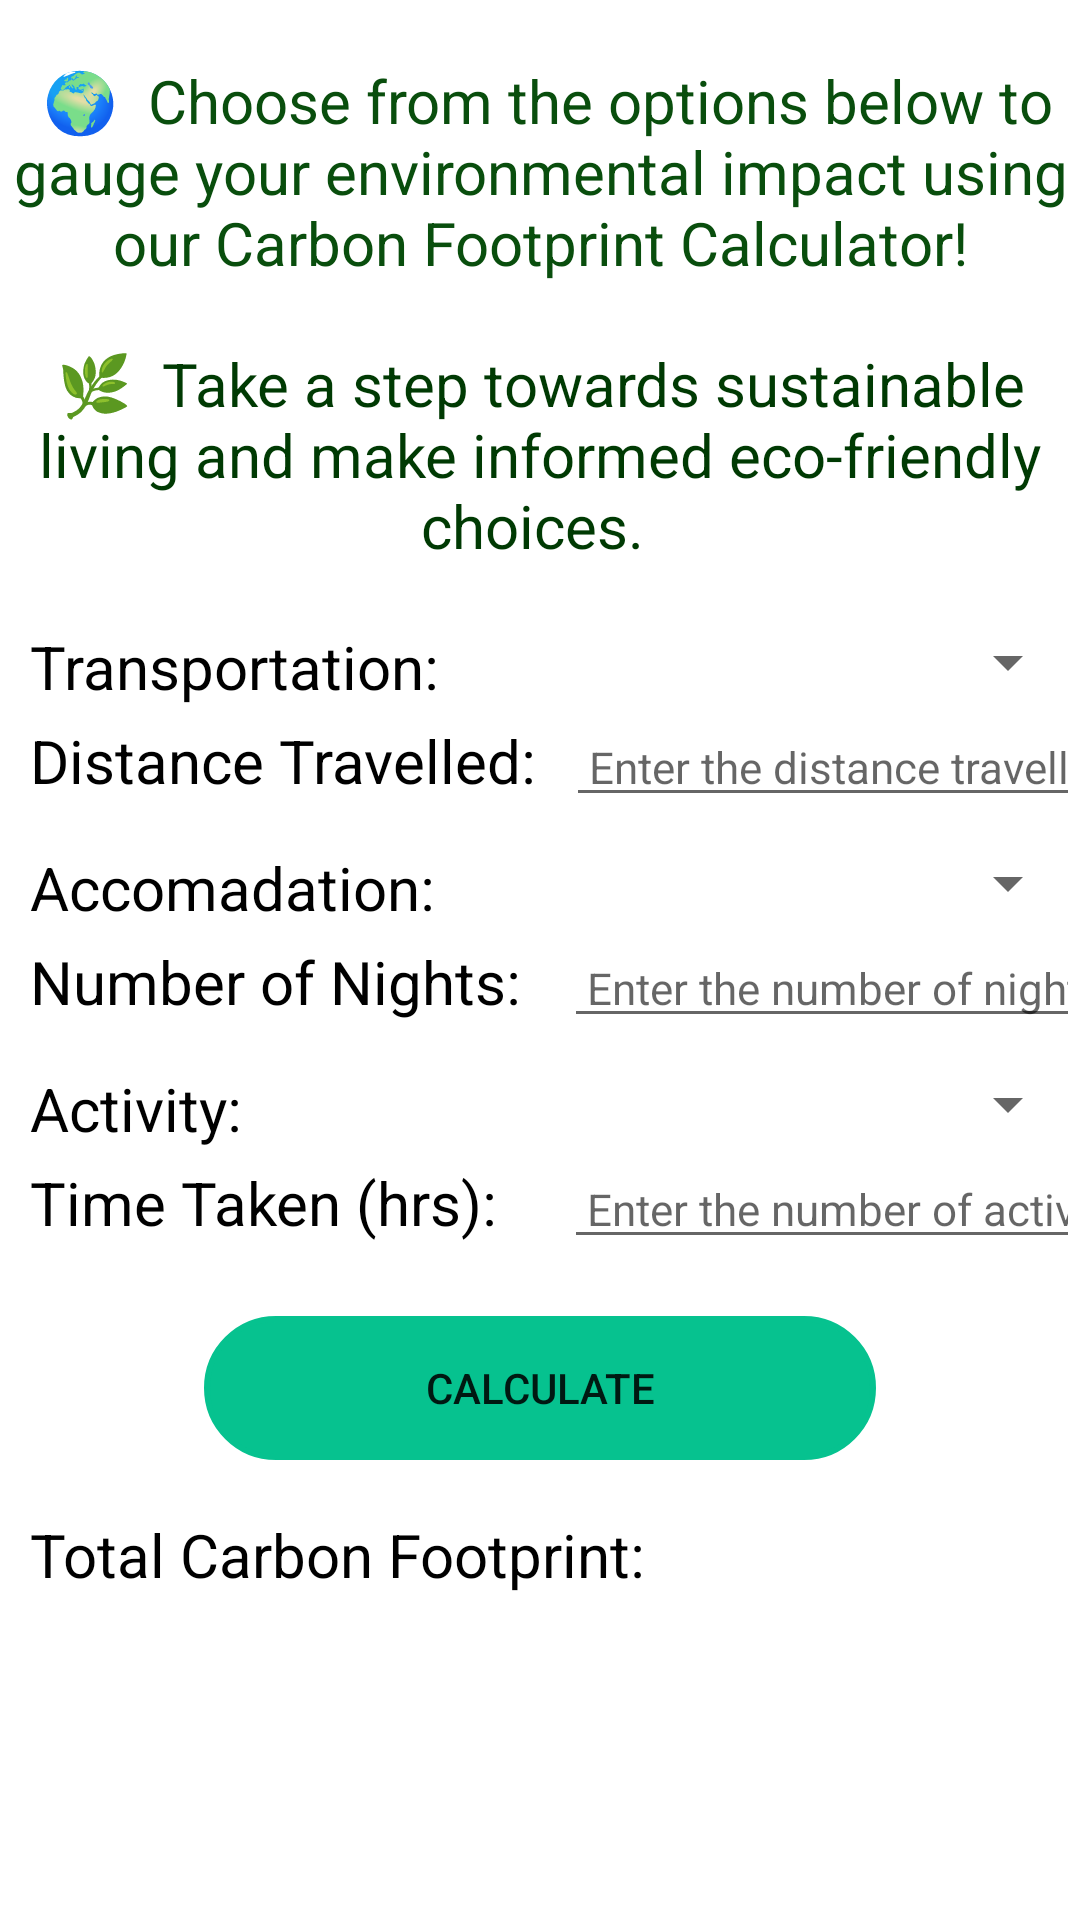

Layout XML and referenced resources for this Android screen:
<!-- AndroidManifest.xml: application theme Theme.NavDrawerTest -->
<!-- res/layout/fragment_carbon_footprint.xml -->
<?xml version="1.0" encoding="utf-8"?>
<FrameLayout xmlns:android="http://schemas.android.com/apk/res/android"
    xmlns:tools="http://schemas.android.com/tools"
    android:layout_width="match_parent"
    android:layout_height="match_parent"
    android:background="@color/white"
    tools:context=".ui.CarbonFootprintFragment">

    
    <LinearLayout
        android:layout_width="match_parent"
        android:layout_height="match_parent"
        android:layout_gravity="center"
        android:orientation="vertical">

        <Space
            android:layout_width="match_parent"
            android:layout_height="20dp" />

        <TableRow
            android:layout_width="match_parent"
            android:layout_height="wrap_content" />

        <TextView
            android:layout_width="match_parent"
            android:layout_height="wrap_content"
            android:layout_gravity="center"
            android:gravity="center"
            android:text=" 🌍  Choose from the options below to gauge your environmental impact using     our Carbon Footprint Calculator!"
            android:textColor="#094E0D"
            android:textSize="20sp" />

        <Space
            android:layout_width="match_parent"
            android:layout_height="20dp" />

        <TextView
            android:id="@+id/textView3"
            android:layout_width="wrap_content"
            android:layout_height="wrap_content"
            android:layout_gravity="center_horizontal"
            android:gravity="center"
            android:text="🌿  Take a step towards sustainable living and make informed eco-friendly choices. "
            android:textColor="#003A03"
            android:textSize="20sp" />

        <Space
            android:layout_width="match_parent"
            android:layout_height="20dp" />

        <TableRow
            android:layout_width="match_parent"
            android:layout_height="wrap_content">

            <TextView
                android:layout_width="188dp"
                android:layout_height="wrap_content"
                android:text="  Transportation:  "
                android:textColor="#000000"
                android:textSize="20sp" />

            <Spinner
                android:id="@+id/spinner_Trans"
                android:layout_width="match_parent"
                android:layout_height="wrap_content" />

        </TableRow>

        <TableRow
            android:layout_width="match_parent"
            android:layout_height="wrap_content">

            <TextView
                android:layout_width="wrap_content"
                android:layout_height="wrap_content"
                android:text="  Distance Travelled:  "
                android:textColor="#000000"
                android:textSize="20sp" />

            <EditText
                android:id="@+id/distance_travelled"
                android:layout_width="match_parent"
                android:layout_height="wrap_content"
                android:ems="10"
                android:hint=" Enter the distance travelled in km"
                android:inputType="number|numberDecimal"
                android:textColor="#000000"
                android:textSize="14.5dp" />

        </TableRow>

        <Space
            android:layout_width="match_parent"
            android:layout_height="10dp" />

        <TableRow
            android:layout_width="match_parent"
            android:layout_height="wrap_content">

            <TextView
                android:layout_width="188dp"
                android:layout_height="wrap_content"
                android:text="  Accomadation:  "
                android:textColor="#000000"
                android:textSize="20sp" />

            <Spinner
                android:id="@+id/spinner_ACC"
                android:layout_width="match_parent"
                android:layout_height="wrap_content"
                android:spinnerMode="dropdown" />
        </TableRow>

        <TableRow
            android:layout_width="match_parent"
            android:layout_height="wrap_content">

            <TextView
                android:layout_width="188dp"
                android:layout_height="wrap_content"
                android:text="  Number of Nights:  "
                android:textColor="#000000"
                android:textSize="20sp" />

            <EditText
                android:id="@+id/no_nights"
                android:layout_width="match_parent"
                android:layout_height="wrap_content"
                android:ems="10"
                android:hint=" Enter the number of nights"
                android:inputType="number"
                android:textColor="#000000"
                android:textSize="14.5dp" />
        </TableRow>

        <Space
            android:layout_width="match_parent"
            android:layout_height="10dp" />

        <TableRow
            android:layout_width="match_parent"
            android:layout_height="wrap_content">

            <TextView
                android:layout_width="188dp"
                android:layout_height="wrap_content"
                android:text="  Activity:  "
                android:textColor="#000000"
                android:textSize="20sp" />

            <Spinner
                android:id="@+id/spinner_AC"
                android:layout_width="match_parent"
                android:layout_height="wrap_content" />

        </TableRow>

        <TableRow
            android:layout_width="match_parent"
            android:layout_height="wrap_content">

            <TextView
                android:layout_width="188dp"
                android:layout_height="wrap_content"
                android:text="  Time Taken (hrs):"
                android:textColor="#000000"
                android:textSize="20sp" />

            <EditText
                android:id="@+id/no_ac"
                android:layout_width="match_parent"
                android:layout_height="wrap_content"
                android:ems="10"
                android:hint=" Enter the number of activties"
                android:inputType="number|numberDecimal"
                android:textColor="#000000"
                android:textSize="14.5dp" />
        </TableRow>

        <Space
            android:layout_width="match_parent"
            android:layout_height="19dp" />

        <Button
            android:id="@+id/button_calculate"
            android:layout_width="224dp"
            android:layout_height="wrap_content"
            android:layout_gravity="center_horizontal"
            android:background="@drawable/boarder"
            android:backgroundTint="#06C28F"
            android:text="Calculate" />

        <Space
            android:layout_width="match_parent"
            android:layout_height="18dp" />

        <TableRow
            android:layout_width="match_parent"
            android:layout_height="wrap_content">

            <TextView
                android:layout_width="wrap_content"
                android:layout_height="wrap_content"
                android:text="  Total Carbon Footprint:  "
                android:textColor="#000000"
                android:textSize="20sp" />

            <TextView
                android:id="@+id/CF_total"
                android:layout_width="match_parent"
                android:layout_height="wrap_content"
                android:textColor="#000000"
                android:textSize="20dp" />

        </TableRow>
    </LinearLayout>

</FrameLayout>
<!-- resources referenced by this layout -->
<resources>
  <color name="white">#FFFFFFFF</color>
  <!-- drawable boarder (drawable) -->
  <?xml version="1.0" encoding="utf-8"?>
  <shape xmlns:android="http://schemas.android.com/apk/res/android"
      android:shape = "rectangle">
      <stroke
          android:width="2dp"/>
      <corners
          android:radius="30dp"/>
  
  </shape>
  <style name="Theme.NavDrawerTest" parent="Theme.AppCompat.Light.NoActionBar">
          
          <item name="colorPrimary">@color/darkgreen</item>
          <item name="colorPrimaryVariant">@color/midgreen</item>
          <item name="colorOnPrimary">@color/white</item>
          
          <item name="colorSecondary">@color/lightgrey</item>
          <item name="colorSecondaryVariant">@color/lightgreen</item>
          <item name="colorOnSecondary">@color/darkgrey</item>
          
          <item name="android:statusBarColor">?attr/colorPrimaryVariant</item>
          
      </style>
  <color name="darkgreen">#039970</color>
  <color name="midgreen">#06C28F</color>
  <color name="lightgrey">#D9D9D9</color>
  <color name="lightgreen">#89D6C3</color>
  <color name="darkgrey">#545454</color>
</resources>
